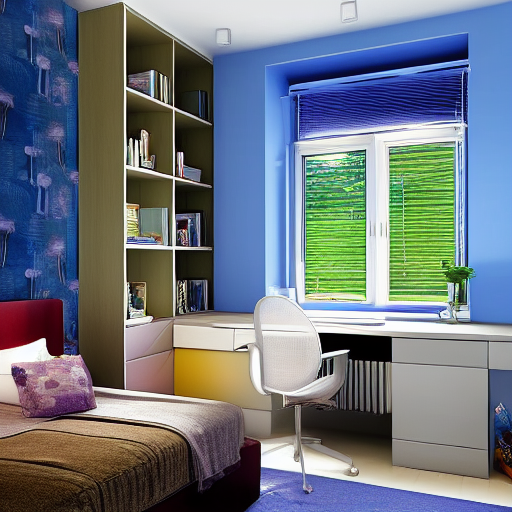
Generation parameters embedded in this image by AUTOMATIC1111 Stable Diffusion web UI or a fork of it (Forge, ...) (PNG 'parameters' text chunk):
room
Steps: 30, Sampler: Euler a, CFG scale: 9, Seed: 1003170676, Size: 512x512, Model hash: 6ce0161689, Model: v1-5-pruned-emaonly, ControlNet: "preprocessor: canny, model: control_sd15_canny [fef5e48e], weight: 1, starting/ending: (0, 1), resize mode: Crop and Resize, pixel perfect: False, control mode: Balanced, preprocessor params: (512, 5, 140)", Version: v1.3.2